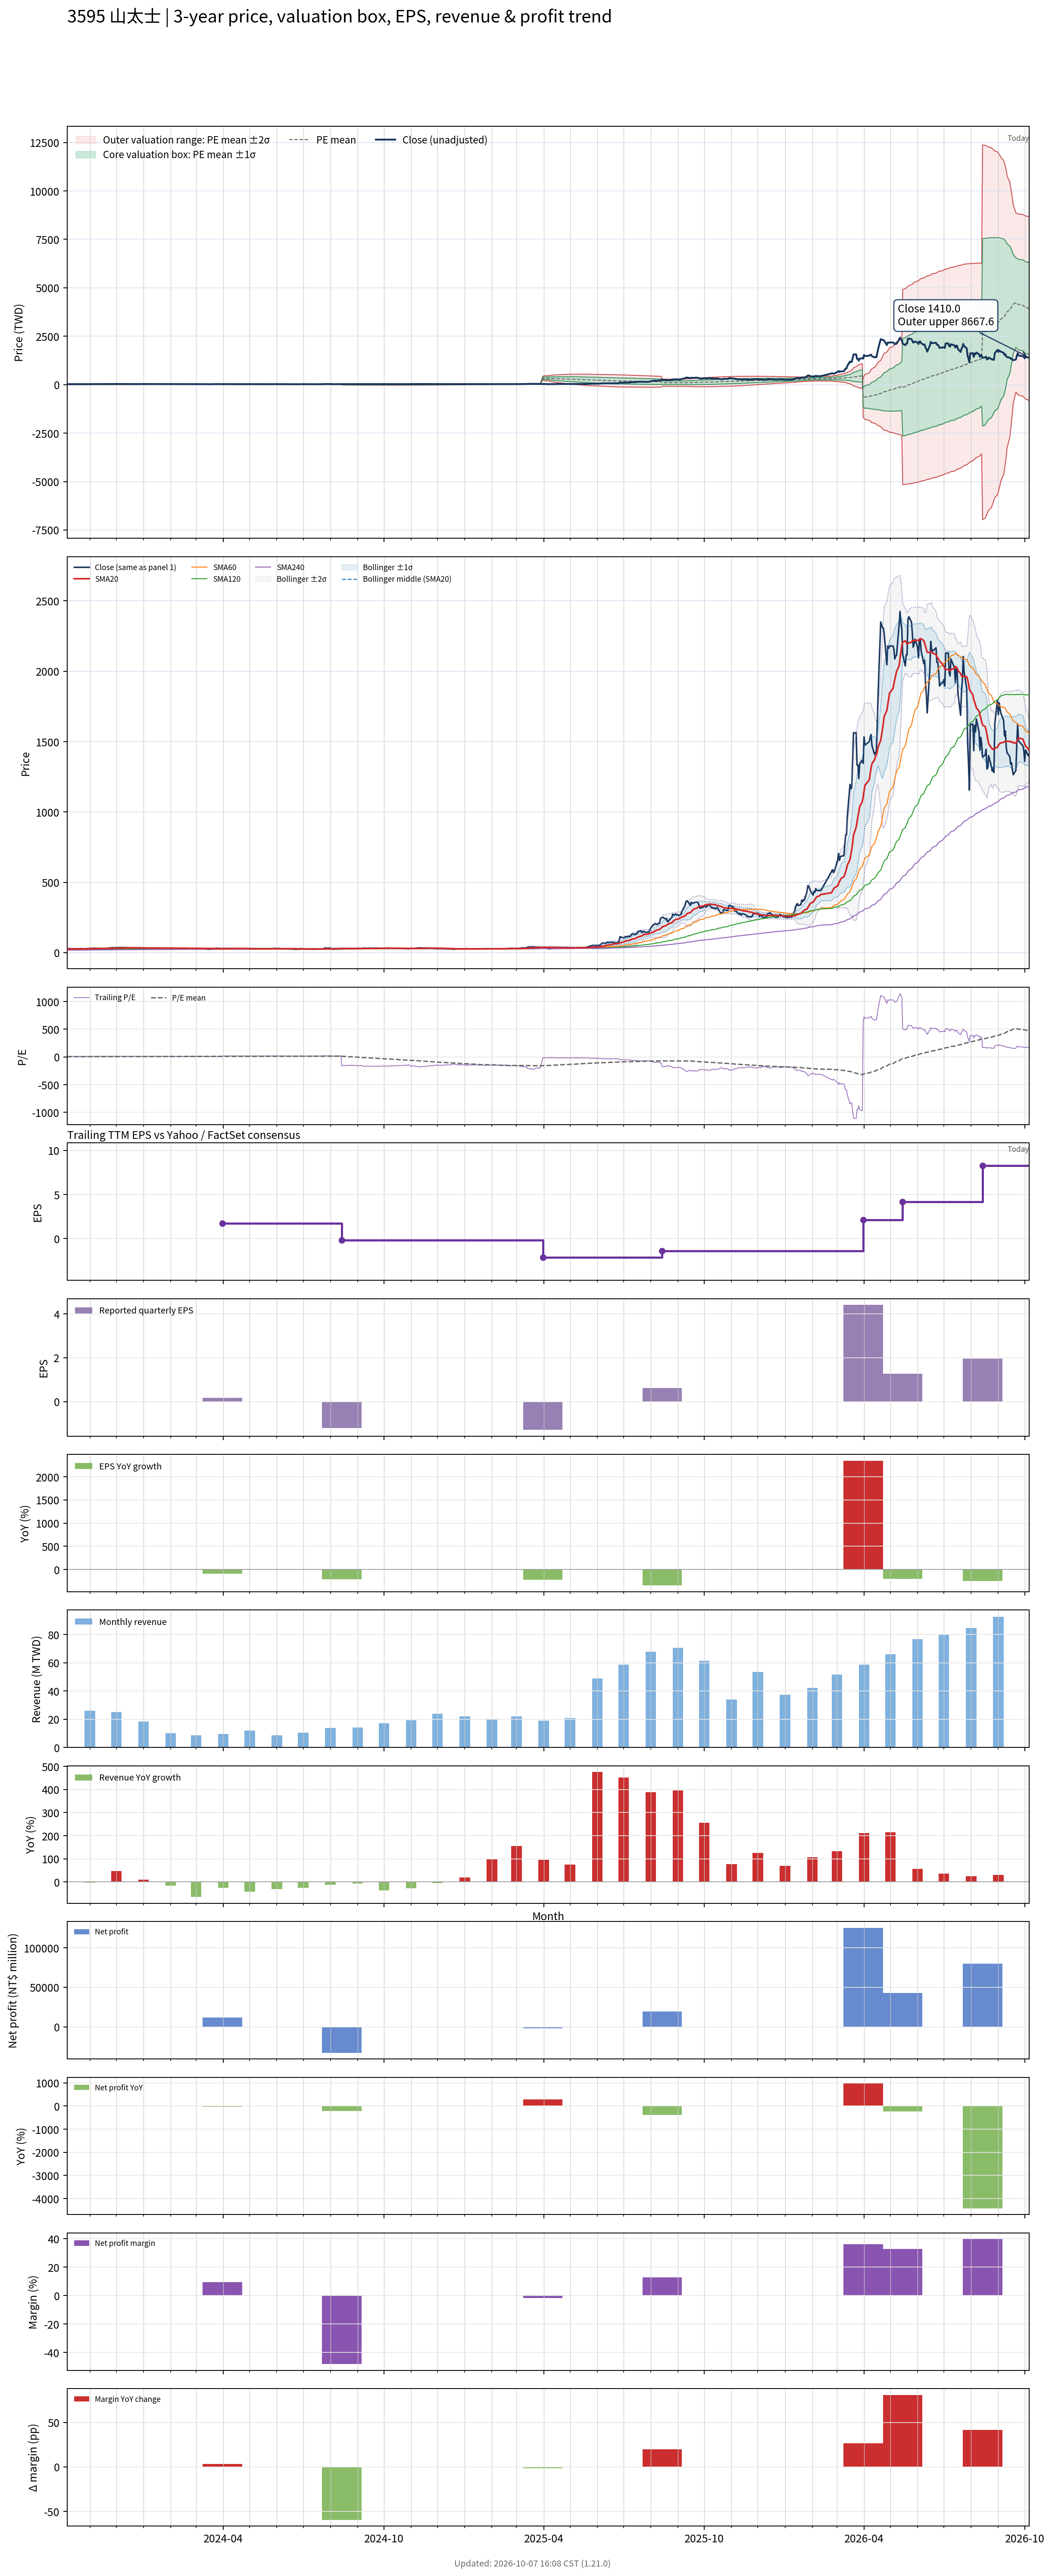

Source data for this figure (header and first rows):
# chart-version: skill-stock-dynamic-val…
date, close, available_date, period_end, eps, ttm_eps, pe, pe_mean, pe_std, price_m2, price_m1, price_mean, price_p1, price_p2, forward_eps, forward_pe, forward_pe_mean, forward_pe_std, forward_price_m2, forward_price_m1, forward_price_mean, forward_price_p1, forward_price_p2, sma20
2023-10-06, 29.46, 2023-08-14, 2023-06-30, -0.25, 3.458, 8.518, 4.601, 1.857, 3.068, 9.49, 15.91, 22.33, 28.75, , , , , , , , , , 25.58
2023-10-11, 28.21, 2023-08-14, 2023-06-30, -0.25, 3.458, 8.157, 4.64, 1.882, 3.027, 9.536, 16.05, 22.55, 29.06, , , , , , , , , , 25.76
2023-10-12, 27.5, 2023-08-14, 2023-06-30, -0.25, 3.458, 7.952, 4.677, 1.903, 3.009, 9.591, 16.17, 22.76, 29.34, , , , , , , , , , 25.95
2023-10-13, 28.08, 2023-08-14, 2023-06-30, -0.25, 3.458, 8.12, 4.715, 1.926, 2.983, 9.644, 16.31, 22.97, 29.63, , , , , , , , , , 26.16
2023-10-16, 28.33, 2023-08-14, 2023-06-30, -0.25, 3.458, 8.193, 4.753, 1.949, 2.958, 9.698, 16.44, 23.18, 29.92, , , , , , , , , , 26.37
2023-10-17, 28.29, 2023-08-14, 2023-06-30, -0.25, 3.458, 8.181, 4.793, 1.97, 2.946, 9.76, 16.57, 23.39, 30.2, , , , , , , , , , 26.54
2023-10-18, 28.58, 2023-08-14, 2023-06-30, -0.25, 3.458, 8.265, 4.832, 1.992, 2.935, 9.823, 16.71, 23.6, 30.49, , , , , , , , , , 26.73
2023-10-19, 27.67, 2023-08-14, 2023-06-30, -0.25, 3.458, 8, 4.869, 2.009, 2.943, 9.892, 16.84, 23.79, 30.74, , , , , , , , , , 26.91
2023-10-20, 28.67, 2023-08-14, 2023-06-30, -0.25, 3.458, 8.289, 4.909, 2.029, 2.94, 9.959, 16.98, 24, 31.01, , , , , , , , , , 27.11
2023-10-23, 28.42, 2023-08-14, 2023-06-30, -0.25, 3.458, 8.217, 4.948, 2.048, 2.949, 10.03, 17.11, 24.19, 31.28, , , , , , , , , , 27.29
2023-10-24, 28.67, 2023-08-14, 2023-06-30, -0.25, 3.458, 8.289, 4.988, 2.066, 2.957, 10.1, 17.25, 24.39, 31.54, , , , , , , , , , 27.51
2023-10-25, 27.71, 2023-08-14, 2023-06-30, -0.25, 3.458, 8.012, 5.025, 2.08, 2.99, 10.18, 17.38, 24.57, 31.76, , , , , , , , , , 27.69
2023-10-26, 28.46, 2023-08-14, 2023-06-30, -0.25, 3.458, 8.229, 5.064, 2.096, 3.02, 10.27, 17.51, 24.76, 32.01, , , , , , , , , , 27.88
2023-10-27, 27.75, 2023-08-14, 2023-06-30, -0.25, 3.458, 8.024, 5.103, 2.108, 3.069, 10.36, 17.65, 24.93, 32.22, , , , , , , , , , 28.03
2023-10-30, 30.04, 2023-08-14, 2023-06-30, -0.25, 3.458, 8.687, 5.147, 2.126, 3.092, 10.45, 17.8, 25.15, 32.51, , , , , , , , , , 28.29
2023-10-31, 29.79, 2023-08-14, 2023-06-30, -0.25, 3.458, 8.614, 5.191, 2.143, 3.125, 10.54, 17.95, 25.36, 32.78, , , , , , , , , , 28.51
2023-11-01, 29.08, 2023-08-14, 2023-06-30, -0.25, 3.458, 8.41, 5.233, 2.157, 3.18, 10.64, 18.1, 25.56, 33.01, , , , , , , , , , 28.65
2023-11-02, 30.96, 2023-08-14, 2023-06-30, -0.25, 3.458, 8.952, 5.28, 2.176, 3.207, 10.73, 18.26, 25.78, 33.31, , , , , , , , , , 28.72
2023-11-03, 31.46, 2023-08-14, 2023-06-30, -0.25, 3.458, 9.096, 5.327, 2.196, 3.231, 10.83, 18.42, 26.02, 33.62, , , , , , , , , , 28.81
2023-11-06, 31.67, 2023-08-14, 2023-06-30, -0.25, 3.458, 9.157, 5.376, 2.217, 3.26, 10.93, 18.59, 26.26, 33.92, , , , , , , , , , 28.94
2023-11-07, 31.42, 2023-08-14, 2023-06-30, -0.25, 3.458, 9.084, 5.424, 2.234, 3.309, 11.03, 18.76, 26.48, 34.21, , , , , , , , , , 29.04
2023-11-08, 31.67, 2023-08-14, 2023-06-30, -0.25, 3.458, 9.157, 5.472, 2.251, 3.355, 11.14, 18.93, 26.71, 34.5, , , , , , , , , , 29.21
2023-11-09, 31.29, 2023-08-14, 2023-06-30, -0.25, 3.458, 9.048, 5.52, 2.266, 3.416, 11.25, 19.09, 26.93, 34.76, , , , , , , , , , 29.4
2023-11-10, 30.83, 2023-08-14, 2023-06-30, -0.25, 3.458, 8.916, 5.567, 2.278, 3.499, 11.38, 19.25, 27.13, 35.01, , , , , , , , , , 29.54
2023-11-13, 30.92, 2023-08-14, 2023-06-30, -0.25, 3.458, 8.94, 5.615, 2.288, 3.596, 11.51, 19.42, 27.33, 35.24, , , , , , , , , , 29.67
2023-11-14, 30.83, 2023-08-14, 2023-06-30, -0.25, 3.458, 8.916, 5.662, 2.297, 3.698, 11.64, 19.58, 27.52, 35.47, , , , , , , , , , 29.79
2023-11-15, 30.92, 2023-08-14, 2023-06-30, -0.25, 3.458, 8.94, 5.71, 2.304, 3.81, 11.78, 19.75, 27.72, 35.69, , , , , , , , , , 29.91
2023-11-16, 30.96, 2023-08-14, 2023-06-30, -0.25, 3.458, 8.952, 5.759, 2.311, 3.931, 11.92, 19.92, 27.91, 35.9, , , , , , , , , , 30.07
2023-11-17, 30.92, 2023-08-14, 2023-06-30, -0.25, 3.458, 8.94, 5.807, 2.317, 4.059, 12.07, 20.08, 28.09, 36.11, , , , , , , , , , 30.19
2023-11-20, 31.67, 2023-08-14, 2023-06-30, -0.25, 3.458, 9.157, 5.857, 2.324, 4.179, 12.22, 20.25, 28.29, 36.33, , , , , , , , , , 30.35
2023-11-21, 31.17, 2023-08-14, 2023-06-30, -0.25, 3.458, 9.012, 5.905, 2.329, 4.315, 12.37, 20.42, 28.48, 36.53, , , , , , , , , , 30.48
2023-11-22, 31.92, 2023-08-14, 2023-06-30, -0.25, 3.458, 9.229, 5.955, 2.335, 4.448, 12.52, 20.6, 28.67, 36.74, , , , , , , , , , 30.69
2023-11-23, 34.54, 2023-08-14, 2023-06-30, -0.25, 3.458, 9.988, 6.012, 2.35, 4.539, 12.67, 20.79, 28.92, 37.04, , , , , , , , , , 30.99
2023-11-24, 33.67, 2023-08-14, 2023-06-30, -0.25, 3.458, 9.735, 6.066, 2.36, 4.654, 12.82, 20.98, 29.14, 37.3, , , , , , , , , , 31.29
2023-11-27, 36.29, 2023-08-14, 2023-06-30, -0.25, 3.458, 10.49, 6.127, 2.38, 4.729, 12.96, 21.19, 29.42, 37.65, , , , , , , , , , 31.6
2023-11-28, 35.17, 2023-08-14, 2023-06-30, -0.25, 3.458, 10.17, 6.185, 2.393, 4.839, 13.11, 21.39, 29.66, 37.94, , , , , , , , , , 31.87
2023-11-29, 35, 2023-08-14, 2023-06-30, -0.25, 3.458, 10.12, 6.242, 2.404, 4.959, 13.27, 21.59, 29.9, 38.21, , , , , , , , , , 32.16
2023-11-30, 35.25, 2023-08-14, 2023-06-30, -0.25, 3.458, 10.19, 6.3, 2.414, 5.09, 13.44, 21.79, 30.14, 38.49, , , , , , , , , , 32.38
2023-12-01, 35.25, 2023-08-14, 2023-06-30, -0.25, 3.458, 10.19, 6.358, 2.423, 5.227, 13.61, 21.99, 30.37, 38.75, , , , , , , , , , 32.57
2023-12-04, 36.58, 2023-08-14, 2023-06-30, -0.25, 3.458, 10.58, 6.42, 2.436, 5.355, 13.78, 22.2, 30.63, 39.05, , , , , , , , , , 32.81
2023-12-05, 37.46, 2023-08-14, 2023-06-30, -0.25, 3.458, 10.83, 6.484, 2.451, 5.47, 13.95, 22.42, 30.9, 39.37, , , , , , , , , , 33.11
2023-12-06, 36.67, 2023-08-14, 2023-06-30, -0.25, 3.458, 10.6, 6.545, 2.461, 5.615, 14.13, 22.64, 31.15, 39.66, , , , , , , , , , 33.36
2023-12-07, 36.46, 2023-08-14, 2023-06-30, -0.25, 3.458, 10.54, 6.606, 2.468, 5.775, 14.31, 22.85, 31.38, 39.92, , , , , , , , , , 33.62
2023-12-08, 36.54, 2023-08-14, 2023-06-30, -0.25, 3.458, 10.57, 6.668, 2.475, 5.943, 14.5, 23.06, 31.62, 40.17, , , , , , , , , , 33.91
2023-12-11, 36.33, 2023-08-14, 2023-06-30, -0.25, 3.458, 10.51, 6.729, 2.478, 6.128, 14.7, 23.27, 31.84, 40.41, , , , , , , , , , 34.18
2023-12-12, 36.46, 2023-08-14, 2023-06-30, -0.25, 3.458, 10.54, 6.79, 2.481, 6.322, 14.9, 23.48, 32.06, 40.64, , , , , , , , , , 34.46
2023-12-13, 35, 2023-08-14, 2023-06-30, -0.25, 3.458, 10.12, 6.848, 2.476, 6.559, 15.12, 23.68, 32.25, 40.81, , , , , , , , , , 34.66
2023-12-14, 34.75, 2023-08-14, 2023-06-30, -0.25, 3.458, 10.05, 6.907, 2.468, 6.818, 15.35, 23.89, 32.42, 40.96, , , , , , , , , , 34.85
2023-12-15, 34.79, 2023-08-14, 2023-06-30, -0.25, 3.458, 10.06, 6.965, 2.459, 7.084, 15.59, 24.09, 32.59, 41.09, , , , , , , , , , 35.05
2023-12-18, 34.42, 2023-08-14, 2023-06-30, -0.25, 3.458, 9.952, 7.024, 2.445, 7.376, 15.83, 24.29, 32.75, 41.21, , , , , , , , , , 35.19
2023-12-19, 32.92, 2023-08-14, 2023-06-30, -0.25, 3.458, 9.518, 7.079, 2.427, 7.695, 16.09, 24.48, 32.87, 41.27, , , , , , , , , , 35.27
2023-12-20, 30.83, 2023-08-14, 2023-06-30, -0.25, 3.458, 8.916, 7.129, 2.401, 8.048, 16.35, 24.66, 32.96, 41.26, , , , , , , , , , 35.22
2023-12-21, 31.08, 2023-08-14, 2023-06-30, -0.25, 3.458, 8.988, 7.18, 2.375, 8.4, 16.61, 24.83, 33.04, 41.26, , , , , , , , , , 35.05
2023-12-22, 31.58, 2023-08-14, 2023-06-30, -0.25, 3.458, 9.133, 7.231, 2.35, 8.75, 16.88, 25.01, 33.14, 41.26, , , , , , , , , , 34.94
2023-12-25, 32.38, 2023-08-14, 2023-06-30, -0.25, 3.458, 9.361, 7.284, 2.325, 9.111, 17.15, 25.19, 33.23, 41.27, , , , , , , , , , 34.75
2023-12-26, 32.38, 2023-08-14, 2023-06-30, -0.25, 3.458, 9.361, 7.338, 2.298, 9.485, 17.43, 25.38, 33.32, 41.27, , , , , , , , , , 34.61
2023-12-27, 32.33, 2023-08-14, 2023-06-30, -0.25, 3.458, 9.349, 7.39, 2.272, 9.838, 17.7, 25.56, 33.41, 41.27, , , , , , , , , , 34.47
2023-12-28, 33.79, 2023-08-14, 2023-06-30, -0.25, 3.458, 9.771, 7.445, 2.248, 10.2, 17.97, 25.75, 33.52, 41.3, , , , , , , , , , 34.4
2023-12-29, 32.54, 2023-08-14, 2023-06-30, -0.25, 3.458, 9.41, 7.498, 2.219, 10.58, 18.25, 25.93, 33.6, 41.28, , , , , , , , , , 34.26
... 668 more rows
